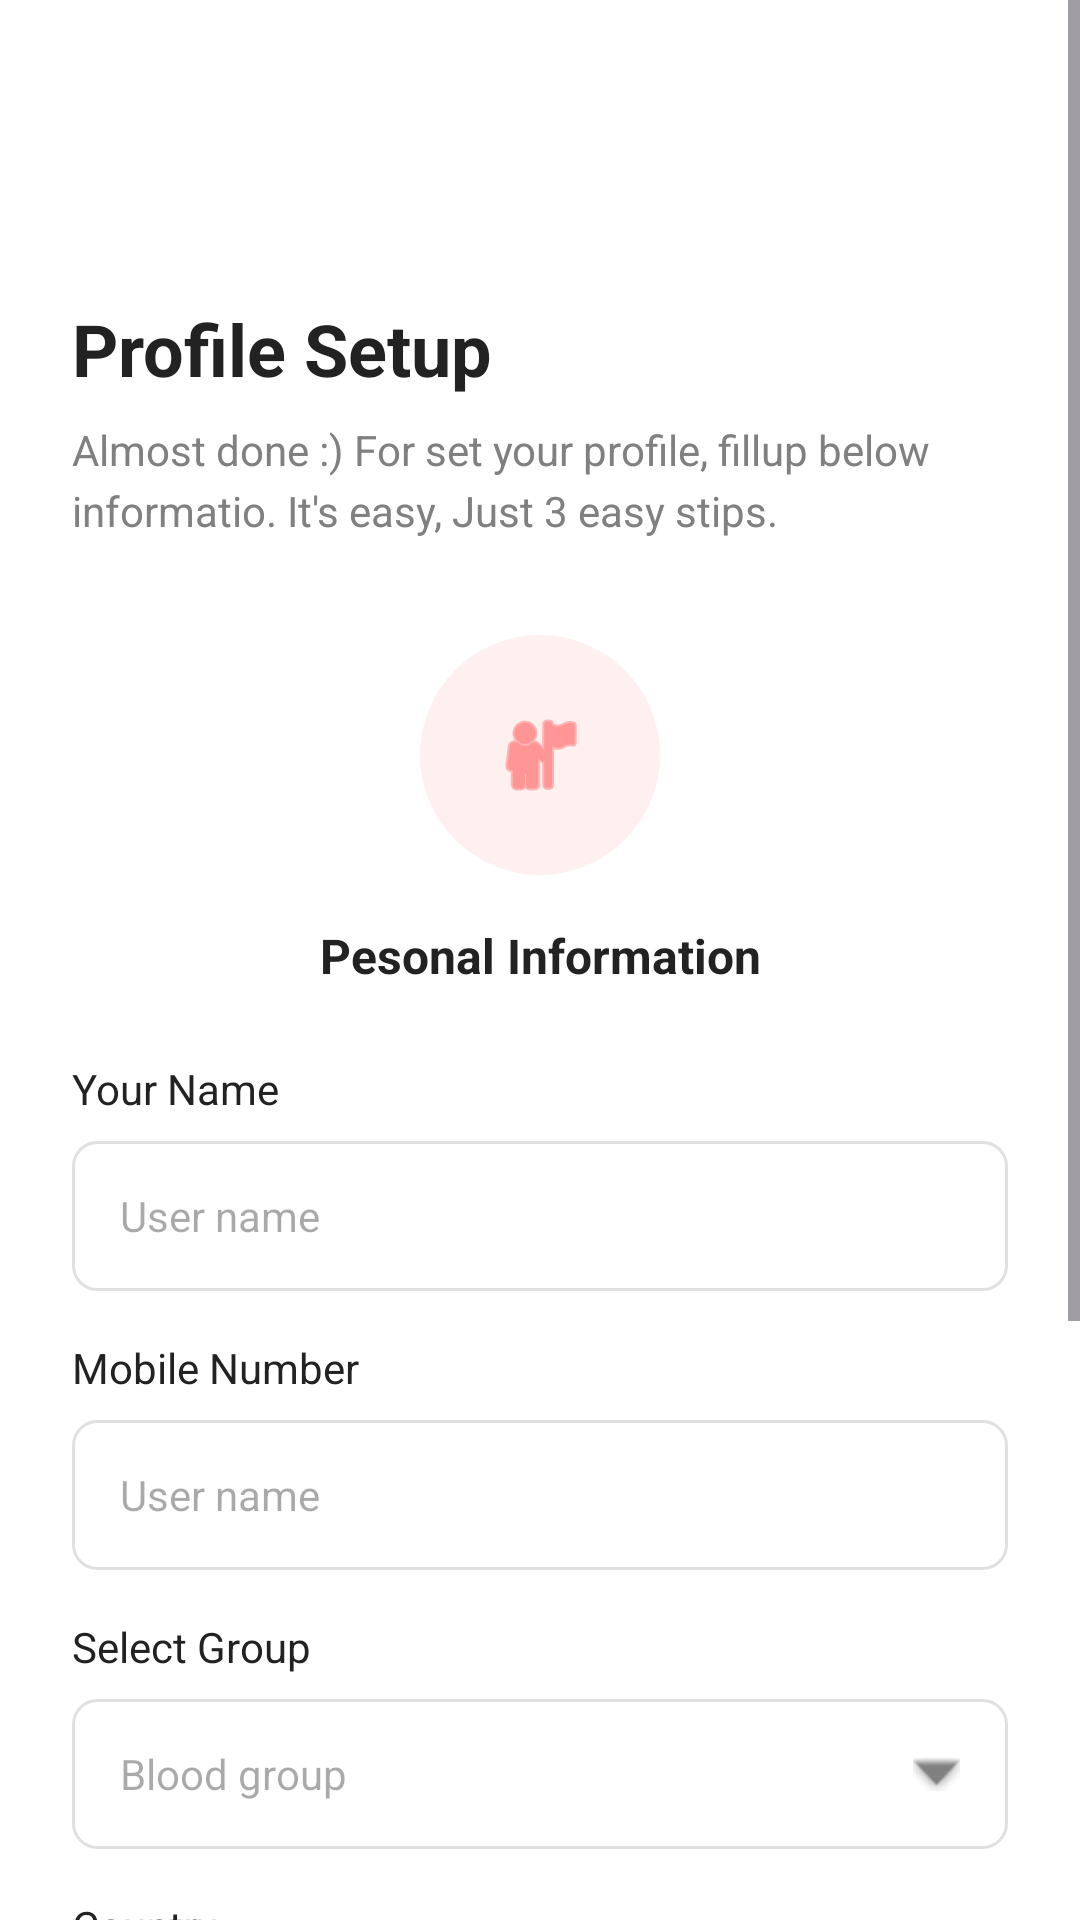

This screen was rendered from an Android layout file. Write that file and the resources it references.
<!-- AndroidManifest.xml: application theme Theme.BloodCare -->
<!-- res/layout/activity_profile.xml -->
<?xml version="1.0" encoding="utf-8"?>
<ScrollView xmlns:android="http://schemas.android.com/apk/res/android"
    xmlns:app="http://schemas.android.com/apk/res-auto"
    xmlns:tools="http://schemas.android.com/tools"
    android:layout_width="match_parent"
    android:layout_height="match_parent"
    android:background="@color/white"
    android:fillViewport="true">

    <androidx.constraintlayout.widget.ConstraintLayout
        android:layout_width="match_parent"
        android:layout_height="wrap_content"
        android:layout_marginTop="20dp"
        android:padding="24dp">

        <ImageView
            android:id="@+id/btnBack"
            android:layout_width="24dp"
            android:layout_height="24dp"
            android:src="@drawable/back"
            app:tint="@color/text_primary"
            app:layout_constraintStart_toStartOf="parent"
            app:layout_constraintTop_toTopOf="parent"
            android:contentDescription="Back" />

        <TextView
            android:id="@+id/tvTitle"
            android:layout_width="wrap_content"
            android:layout_height="wrap_content"
            android:layout_marginTop="32dp"
            android:text="Profile Setup"
            android:textColor="@color/text_primary"
            android:textSize="24sp"
            android:textStyle="bold"
            app:layout_constraintStart_toStartOf="parent"
            app:layout_constraintTop_toBottomOf="@id/btnBack" />

        <TextView
            android:id="@+id/tvSubtitle"
            android:layout_width="0dp"
            android:layout_height="wrap_content"
            android:layout_marginTop="8dp"
            android:text="Almost done :) For set your profile, fillup below informatio. It's easy, Just 3 easy stips."
            android:textColor="@color/text_secondary"
            android:textSize="14sp"
            android:lineSpacingExtra="4dp"
            app:layout_constraintEnd_toEndOf="parent"
            app:layout_constraintStart_toStartOf="parent"
            app:layout_constraintTop_toBottomOf="@id/tvTitle" />

        <FrameLayout
            android:id="@+id/iconContainer"
            android:layout_width="80dp"
            android:layout_height="80dp"
            android:layout_marginTop="32dp"
            android:background="@drawable/bg_circle_light"
            app:layout_constraintEnd_toEndOf="parent"
            app:layout_constraintStart_toStartOf="parent"
            app:layout_constraintTop_toBottomOf="@id/tvSubtitle">

            <ImageView
                android:layout_width="32dp"
                android:layout_height="32dp"
                android:layout_gravity="center"
                android:src="@android:drawable/ic_menu_myplaces"
                app:tint="@color/theme_icon_tint" />
        </FrameLayout>

        <TextView
            android:id="@+id/tvSectionHeader"
            android:layout_width="wrap_content"
            android:layout_height="wrap_content"
            android:layout_marginTop="16dp"
            android:text="Pesonal Information"
            android:textColor="@color/text_primary"
            android:textSize="16sp"
            android:textStyle="bold"
            app:layout_constraintEnd_toEndOf="parent"
            app:layout_constraintStart_toStartOf="parent"
            app:layout_constraintTop_toBottomOf="@id/iconContainer" />

        <TextView
            android:id="@+id/lblName"
            android:layout_width="wrap_content"
            android:layout_height="wrap_content"
            android:layout_marginTop="24dp"
            android:text="Your Name"
            android:textColor="@color/text_primary"
            app:layout_constraintStart_toStartOf="parent"
            app:layout_constraintTop_toBottomOf="@id/tvSectionHeader" />

        <EditText
            android:id="@+id/etName"
            android:layout_width="match_parent"
            android:layout_height="50dp"
            android:layout_marginTop="8dp"
            android:background="@drawable/bg_input_field"
            android:hint="User name"
            android:paddingHorizontal="16dp"
            android:textSize="14sp"
            android:inputType="textPersonName"
            app:layout_constraintTop_toBottomOf="@id/lblName" />

        <TextView
            android:id="@+id/lblMobile"
            android:layout_width="wrap_content"
            android:layout_height="wrap_content"
            android:layout_marginTop="16dp"
            android:text="Mobile Number"
            android:textColor="@color/text_primary"
            app:layout_constraintStart_toStartOf="parent"
            app:layout_constraintTop_toBottomOf="@id/etName" />

        <EditText
            android:id="@+id/etMobile"
            android:layout_width="match_parent"
            android:layout_height="50dp"
            android:layout_marginTop="8dp"
            android:background="@drawable/bg_input_field"
            android:hint="User name"
            android:paddingHorizontal="16dp"
            android:textSize="14sp"
            android:inputType="phone"
            app:layout_constraintTop_toBottomOf="@id/lblMobile" />

        <TextView
            android:id="@+id/lblGroup"
            android:layout_width="wrap_content"
            android:layout_height="wrap_content"
            android:layout_marginTop="16dp"
            android:text="Select Group"
            android:textColor="@color/text_primary"
            app:layout_constraintStart_toStartOf="parent"
            app:layout_constraintTop_toBottomOf="@id/etMobile" />

        <TextView
            android:id="@+id/ddGroup"
            android:layout_width="match_parent"
            android:layout_height="50dp"
            android:layout_marginTop="8dp"
            android:background="@drawable/bg_input_field"
            android:gravity="center_vertical"
            android:hint="Blood group"
            android:paddingHorizontal="16dp"
            android:textSize="14sp"
            app:drawableEndCompat="@android:drawable/arrow_down_float"
            app:drawableTint="@color/text_secondary"
            app:layout_constraintTop_toBottomOf="@id/lblGroup" />

        <TextView
            android:id="@+id/lblCountry"
            android:layout_width="wrap_content"
            android:layout_height="wrap_content"
            android:layout_marginTop="16dp"
            android:text="Country"
            android:textColor="@color/text_primary"
            app:layout_constraintStart_toStartOf="parent"
            app:layout_constraintTop_toBottomOf="@id/ddGroup" />

        <TextView
            android:id="@+id/ddCountry"
            android:layout_width="match_parent"
            android:layout_height="50dp"
            android:layout_marginTop="8dp"
            android:background="@drawable/bg_input_field"
            android:gravity="center_vertical"
            android:hint="Select country"
            android:paddingHorizontal="16dp"
            android:textSize="14sp"
            app:drawableEndCompat="@android:drawable/arrow_down_float"
            app:drawableTint="@color/text_secondary"
            app:layout_constraintTop_toBottomOf="@id/lblCountry" />

        <TextView
            android:id="@+id/lblCity"
            android:layout_width="wrap_content"
            android:layout_height="wrap_content"
            android:layout_marginTop="16dp"
            android:text="City"
            android:textColor="@color/text_primary"
            app:layout_constraintStart_toStartOf="parent"
            app:layout_constraintTop_toBottomOf="@id/ddCountry" />

        <TextView
            android:id="@+id/ddCity"
            android:layout_width="match_parent"
            android:layout_height="50dp"
            android:layout_marginTop="8dp"
            android:background="@drawable/bg_input_field"
            android:gravity="center_vertical"
            android:hint="Select city"
            android:paddingHorizontal="16dp"
            android:textSize="14sp"
            app:drawableEndCompat="@android:drawable/arrow_down_float"
            app:drawableTint="@color/text_secondary"
            app:layout_constraintTop_toBottomOf="@id/lblCity" />

        <androidx.appcompat.widget.AppCompatButton
            android:id="@+id/btnNext"
            android:layout_width="match_parent"
            android:layout_height="56dp"
            android:layout_marginTop="32dp"
            android:layout_marginBottom="16dp"
            android:enabled="false"
            android:background="@drawable/bg_button_rounded"
            android:text="Next"
            android:textAllCaps="false"
            android:textColor="@color/white"
            android:textSize="16sp"
            app:layout_constraintBottom_toBottomOf="parent"
            app:layout_constraintTop_toBottomOf="@id/ddCity" />

    </androidx.constraintlayout.widget.ConstraintLayout>

</ScrollView>
<!-- resources referenced by this layout -->
<resources>
  <color name="text_primary">#222222</color>
  <color name="text_secondary">#808080</color>
  <color name="theme_icon_tint">#FF5858</color>
  <color name="white">#FFFFFFFF</color>
  <!-- drawable bg_button_rounded (drawable) -->
  <?xml version="1.0" encoding="utf-8"?>
  <selector xmlns:android="http://schemas.android.com/apk/res/android">
      <item android:state_enabled="true">
          <shape android:shape="rectangle">
              <solid android:color="@color/theme_red_active"/> <corners android:radius="12dp"/>
          </shape>
      </item>
  
      <item>
          <shape android:shape="rectangle">
              <solid android:color="@color/theme_primary"/> <corners android:radius="12dp"/>
          </shape>
      </item>
  </selector>
  <!-- drawable bg_circle_light (drawable) -->
  <?xml version="1.0" encoding="utf-8"?>
  <shape xmlns:android="http://schemas.android.com/apk/res/android" android:shape="oval">
      <solid android:color="@color/light_red_bg"/>
  </shape>
  <!-- drawable bg_input_field (drawable) -->
  <?xml version="1.0" encoding="utf-8"?>
  <shape xmlns:android="http://schemas.android.com/apk/res/android">
      <solid android:color="@color/white"/>
      <stroke android:width="1dp" android:color="@color/input_stroke"/>
      <corners android:radius="8dp"/>
  </shape>
  <style name="Theme.BloodCare" parent="Base.Theme.BloodCare" />
  <color name="theme_red_active">#FF4747</color>
  <color name="theme_primary">#FFD7D7</color>
  <color name="light_red_bg">#FFF0F0</color>
  <color name="input_stroke">#E0E0E0</color>
  <style name="Base.Theme.BloodCare" parent="Theme.Material3.DayNight.NoActionBar" />
</resources>
